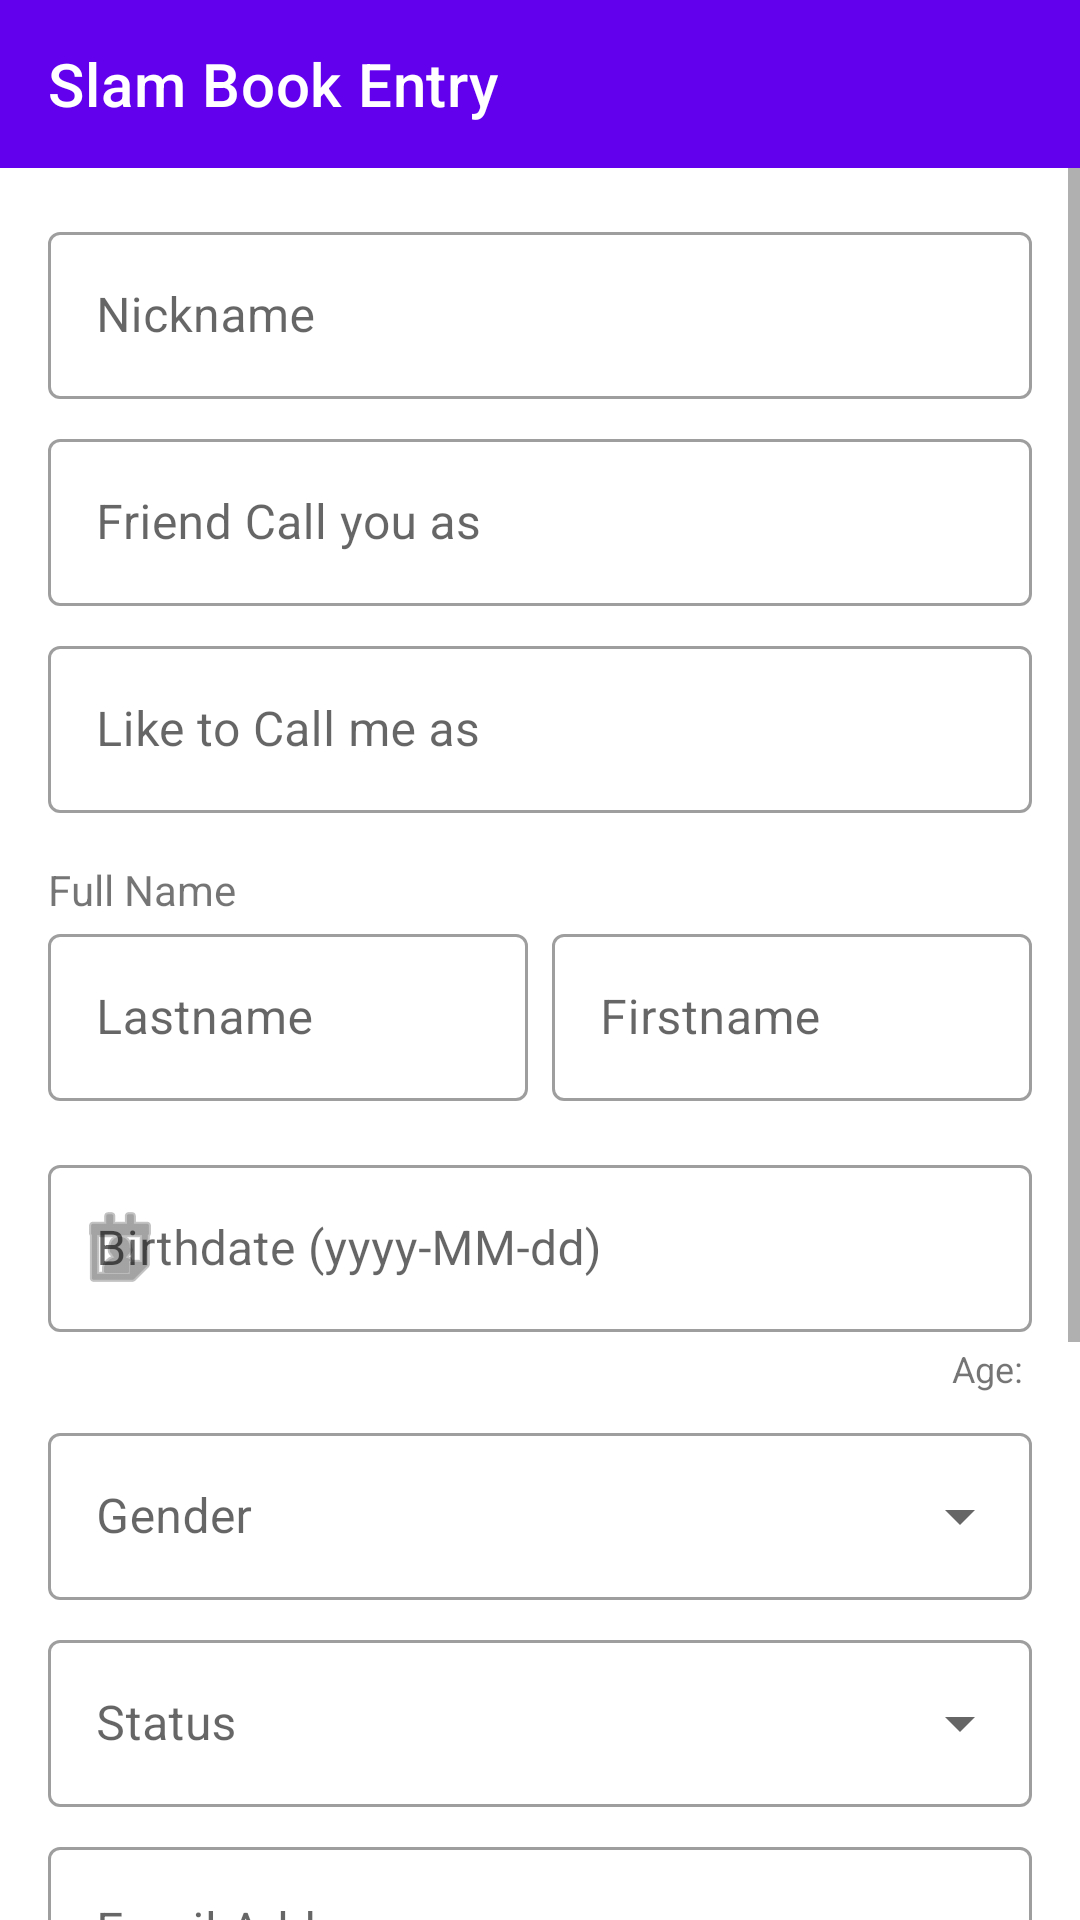

Here is an Android app screen rendered from its layout file. Give the layout XML and the strings, colors and styles it references.
<!-- AndroidManifest.xml: application theme Theme.MySlamBook.NoActionBar -->
<!-- res/layout/activity_form1.xml -->
<?xml version="1.0" encoding="utf-8"?>
<LinearLayout xmlns:android="http://schemas.android.com/apk/res/android"
    xmlns:app="http://schemas.android.com/apk/res-auto"
    xmlns:tools="http://schemas.android.com/tools"
    android:layout_width="match_parent"
    android:layout_height="match_parent"
    android:orientation="vertical"
    android:background="@android:color/white"
    tools:context=".Form1Activity">

    <androidx.appcompat.widget.Toolbar
        android:id="@+id/toolbar"
        android:layout_width="match_parent"
        android:layout_height="?attr/actionBarSize"
        android:background="?attr/colorPrimary"
        app:title="Slam Book Entry"
        app:titleTextColor="@android:color/white" />

    <ScrollView
        android:layout_width="match_parent"
        android:layout_height="match_parent">

        <LinearLayout
            android:layout_width="match_parent"
            android:layout_height="wrap_content"
            android:orientation="vertical"
            android:padding="16dp">

            <com.google.android.material.textfield.TextInputLayout
                style="@style/Widget.MaterialComponents.TextInputLayout.OutlinedBox"
                android:layout_width="match_parent"
                android:layout_height="wrap_content"
                android:layout_marginBottom="8dp">
                <com.google.android.material.textfield.TextInputEditText
                    android:id="@+id/nickName"
                    android:layout_width="match_parent"
                    android:layout_height="wrap_content"
                    android:hint="Nickname" />
            </com.google.android.material.textfield.TextInputLayout>

            <com.google.android.material.textfield.TextInputLayout
                style="@style/Widget.MaterialComponents.TextInputLayout.OutlinedBox"
                android:layout_width="match_parent"
                android:layout_height="wrap_content"
                android:layout_marginBottom="8dp">
                <com.google.android.material.textfield.TextInputEditText
                    android:id="@+id/friendCall"
                    android:layout_width="match_parent"
                    android:layout_height="wrap_content"
                    android:hint="Friend Call you as" />
            </com.google.android.material.textfield.TextInputLayout>

            <com.google.android.material.textfield.TextInputLayout
                style="@style/Widget.MaterialComponents.TextInputLayout.OutlinedBox"
                android:layout_width="match_parent"
                android:layout_height="wrap_content"
                android:layout_marginBottom="16dp">
                <com.google.android.material.textfield.TextInputEditText
                    android:id="@+id/likeToCall"
                    android:layout_width="match_parent"
                    android:layout_height="wrap_content"
                    android:hint="Like to Call me as" />
            </com.google.android.material.textfield.TextInputLayout>

            <TextView
                android:layout_width="wrap_content"
                android:layout_height="wrap_content"
                android:text="Full Name" />
            <LinearLayout
                android:layout_width="match_parent"
                android:layout_height="wrap_content"
                android:orientation="horizontal">
                <com.google.android.material.textfield.TextInputLayout
                    style="@style/Widget.MaterialComponents.TextInputLayout.OutlinedBox"
                    android:layout_width="0dp"
                    android:layout_height="wrap_content"
                    android:layout_weight="1"
                    android:layout_marginEnd="4dp">
                    <com.google.android.material.textfield.TextInputEditText
                        android:id="@+id/lastName"
                        android:layout_width="match_parent"
                        android:layout_height="wrap_content"
                        android:hint="Lastname" />
                </com.google.android.material.textfield.TextInputLayout>
                <com.google.android.material.textfield.TextInputLayout
                    style="@style/Widget.MaterialComponents.TextInputLayout.OutlinedBox"
                    android:layout_width="0dp"
                    android:layout_height="wrap_content"
                    android:layout_weight="1"
                    android:layout_marginStart="4dp">
                    <com.google.android.material.textfield.TextInputEditText
                        android:id="@+id/firstName"
                        android:layout_width="match_parent"
                        android:layout_height="wrap_content"
                        android:hint="Firstname" />
                </com.google.android.material.textfield.TextInputLayout>
            </LinearLayout>

            <com.google.android.material.textfield.TextInputLayout
                style="@style/Widget.MaterialComponents.TextInputLayout.OutlinedBox"
                android:layout_width="match_parent"
                android:layout_height="wrap_content"
                android:layout_marginTop="16dp"
                app:startIconDrawable="@android:drawable/ic_menu_my_calendar">
                <com.google.android.material.textfield.TextInputEditText
                    android:id="@+id/birthdateInput"
                    android:layout_width="match_parent"
                    android:layout_height="wrap_content"
                    android:hint="Birthdate (yyyy-MM-dd)"
                    android:focusable="false" />
            </com.google.android.material.textfield.TextInputLayout>
            
            <TextView
                android:id="@+id/ageDisplay"
                android:layout_width="wrap_content"
                android:layout_height="wrap_content"
                android:layout_gravity="end"
                android:text="Age: "
                android:textSize="12sp"
                android:layout_marginTop="4dp"/>

            <com.google.android.material.textfield.TextInputLayout
                style="@style/Widget.MaterialComponents.TextInputLayout.OutlinedBox.ExposedDropdownMenu"
                android:layout_width="match_parent"
                android:layout_height="wrap_content"
                android:layout_marginTop="8dp"
                android:hint="Gender">
                <AutoCompleteTextView
                    android:id="@+id/gender"
                    android:layout_width="match_parent"
                    android:layout_height="wrap_content"
                    android:inputType="none" />
            </com.google.android.material.textfield.TextInputLayout>

            <com.google.android.material.textfield.TextInputLayout
                style="@style/Widget.MaterialComponents.TextInputLayout.OutlinedBox.ExposedDropdownMenu"
                android:layout_width="match_parent"
                android:layout_height="wrap_content"
                android:layout_marginTop="8dp"
                android:hint="Status">
                <AutoCompleteTextView
                    android:id="@+id/status"
                    android:layout_width="match_parent"
                    android:layout_height="wrap_content"
                    android:inputType="none" />
            </com.google.android.material.textfield.TextInputLayout>

            <com.google.android.material.textfield.TextInputLayout
                style="@style/Widget.MaterialComponents.TextInputLayout.OutlinedBox"
                android:layout_width="match_parent"
                android:layout_height="wrap_content"
                android:layout_marginTop="8dp">
                <com.google.android.material.textfield.TextInputEditText
                    android:id="@+id/emailAdd"
                    android:layout_width="match_parent"
                    android:layout_height="wrap_content"
                    android:hint="Email Address" />
            </com.google.android.material.textfield.TextInputLayout>

            <LinearLayout
                android:layout_width="match_parent"
                android:layout_height="wrap_content"
                android:layout_marginTop="8dp"
                android:gravity="center_vertical">
                <com.hbb20.CountryCodePicker
                    android:id="@+id/ccp"
                    android:layout_width="wrap_content"
                    android:layout_height="wrap_content"
                    app:ccp_defaultNameCode="PH" />
                <com.google.android.material.textfield.TextInputLayout
                    style="@style/Widget.MaterialComponents.TextInputLayout.OutlinedBox"
                    android:layout_width="match_parent"
                    android:layout_height="wrap_content">
                    <com.google.android.material.textfield.TextInputEditText
                        android:id="@+id/contactNo"
                        android:layout_width="match_parent"
                        android:layout_height="wrap_content"
                        android:hint="Phone"
                        android:inputType="phone" />
                </com.google.android.material.textfield.TextInputLayout>
            </LinearLayout>

            <com.google.android.material.textfield.TextInputLayout
                style="@style/Widget.MaterialComponents.TextInputLayout.OutlinedBox"
                android:layout_width="match_parent"
                android:layout_height="wrap_content"
                android:layout_marginTop="8dp">
                <com.google.android.material.textfield.TextInputEditText
                    android:id="@+id/address"
                    android:layout_width="match_parent"
                    android:layout_height="wrap_content"
                    android:gravity="top"
                    android:hint="Address"
                    android:lines="3" />
            </com.google.android.material.textfield.TextInputLayout>

            <LinearLayout
                android:id="@+id/actionLayout"
                android:layout_width="match_parent"
                android:layout_height="wrap_content"
                android:layout_marginTop="16dp"
                android:orientation="horizontal">

                <Button
                    android:id="@+id/btnBack"
                    android:layout_width="0dp"
                    android:layout_height="wrap_content"
                    android:layout_weight="1"
                    android:layout_marginEnd="4dp"
                    android:text="Back" />

                <Button
                    android:id="@+id/btnNext"
                    android:layout_width="0dp"
                    android:layout_height="wrap_content"
                    android:layout_weight="1"
                    android:layout_marginStart="4dp"
                    android:text="Next" />
            </LinearLayout>

        </LinearLayout>
    </ScrollView>

</LinearLayout>
<!-- resources referenced by this layout -->
<resources>
  <style name="Theme.MySlamBook.NoActionBar" parent="Theme.MySlamBook">
          <item name="windowActionBar">false</item>
          <item name="windowNoTitle">true</item>
      </style>
  <style name="Theme.MySlamBook" parent="Theme.MaterialComponents.DayNight.DarkActionBar">
          
          <item name="colorPrimary">@color/purple_500</item>
          <item name="colorPrimaryVariant">@color/purple_700</item>
          <item name="colorOnPrimary">@color/white</item>
          
          <item name="colorSecondary">@color/teal_200</item>
          <item name="colorSecondaryVariant">@color/teal_700</item>
          <item name="colorOnSecondary">@color/black</item>
          
          <item name="android:statusBarColor">?attr/colorPrimaryVariant</item>
          
      </style>
  <color name="purple_500">#FF6200EE</color>
  <color name="purple_700">#FF3700B3</color>
  <color name="white">#FFFFFFFF</color>
  <color name="teal_200">#FF03DAC5</color>
  <color name="teal_700">#FF018786</color>
  <color name="black">#FF000000</color>
</resources>
